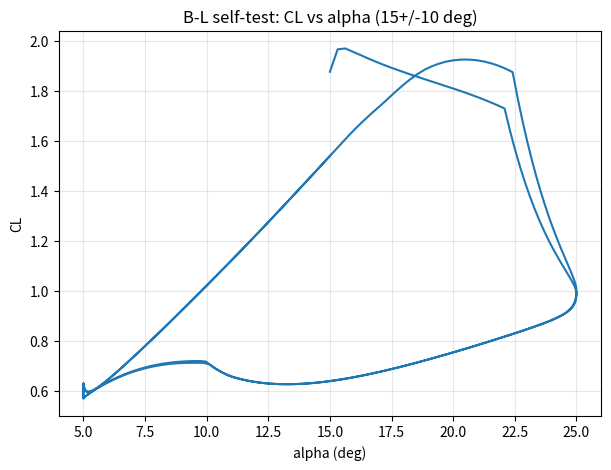

Write Python code to recreate this figure. (Note: this script raises an exception after producing the figure.)
#!/usr/bin/env python
# -*- coding: utf-8 -*-
"""Beddoes-Leishman 动态失速状态空间模型（Leishman-Crouse 1989）Python 实现。

权威文献：
  [1] Leishman, J., Crouse, G., 1989. "State-space model for unsteady airfoil
      behavior and dynamic stall." 30th Structures, Structural Dynamics and
      Materials Conference, AIAA-89-1319.
  [2] Leishman, J. G., 2006. Principles of Helicopter Aerodynamics, 2nd ed.,
      Cambridge University Press, Appendix B.
  实现参考：BLcode2.0 (Pla Olea, 2021, UC Irvine) —— MATLAB 逐模块移植。

模型模块：附着流(indicial) / 失速起始(前缘压力滞后) / 后缘分离(Kirchhoff)
         / 前缘涡 / 弦向力。输出法向力 CN 与弦向力 Cc，再投影为 CL、CD。

输入：运动攻角时间序列 alpha(t) [rad] 及 dalpha/dt [rad/s]。
输出：CL, CD, CN, Cc（与攻角同步的向量）。
"""
import numpy as np


class BLModel:
    """Beddoes-Leishman 动态失速模型（升力/阻力）。"""

    def __init__(self, **kw):
        # 翼型气动与模型参数（默认 NACA0012 @ 低 Mach）
        p = dict(
            C_Nalpha=6.5,      # 法向力线斜率 [1/rad]
            alpha0=0.003,      # 零升攻角 [rad]
            Cd0=0.007,         # 零升阻力
            alpha1=0.26,       # 分离点 f=0.7 对应攻角 [rad] (~15 deg)
            dalpha1=0.04,      # alpha1 的动态偏移 [rad]
            S1=0.052,          # 失速特性系数 [rad]
            S2=0.040,          # 失速特性系数 [rad]
            K0=0.0025, K1=-0.135, K2=0.04,
            T_P=1.7,           # 前缘压力响应时间常数（非定常时间）
            T_f=3.0,           # 分离点移动时间常数
            C_N1=1.45,         # 临界法向力系数（涡起始）
            T_v=6.0,           # 涡升力时间常数
            T_vl=7.0,          # 涡传播时间常数
            D_f=8.0,           # 动态失速弦向力损失系数
            eta=0.965,         # 粘性效应因子
            M=0.05,            # Mach 数（由 Re 估算，低速）
            e=-0.25,           # 转轴相对中弦位置（1/4 弦）归一化弦长
            c=1.0,             # 弦长 [m]（归一化）
            a=340.0,           # 音速 [m/s]
        )
        p.update(kw)
        self.p = p

    # ---------------- 内部模块 ----------------

    def _attached(self, t, alpha, q):
        """附着流：indicial 响应（环量项 + 非环量项）。"""
        p = self.p
        V = p['M'] * p['a']
        N = len(alpha)
        beta = np.sqrt(1 - p['M']**2)
        A1, A2, A3, A4, A5 = 0.636, 1 - 0.636, 1.5, -0.5, 1.0
        b1, b2, b3, b4, b5 = 0.339, 0.249, 0.25, 0.1, 0.5
        kNa, kNq, kMa, kMq = 0.75, 0.75, 0.8, 0.8

        T_I = p['c'] / p['a']
        K_alpha = kNa / ((1 - p['M']) + 0.5 * p['C_Nalpha'] * beta**2 * p['M']**2 * (A1*b1 + A2*b2))
        K_q = kNq / ((1 - p['M']) + p['C_Nalpha'] * beta**2 * p['M']**2 * (A1*b1 + A2*b2))
        K_alphaM = kMa * (A3*b4 + A4*b3) / (b3 * b4 * (1 - p['M']))
        K_qM = 7 * kMq / (15*(1 - p['M']) + 1.5 * p['C_Nalpha'] * beta**2 * p['M']**2 * b5)
        T_alpha = K_alpha * T_I
        T_q = K_q * T_I

        s = 2.0 * V * t / p['c']
        X1 = np.zeros(N); X2 = np.zeros(N); X3 = np.zeros(N); X4 = np.zeros(N)
        dat = np.zeros(N); dqt = np.zeros(N)
        for i in range(1, N):
            ds = s[i] - s[i-1]
            dt = t[i] - t[i-1]
            da = alpha[i] - alpha[i-1]
            dq = q[i] - q[i-1]
            if dt > 1e-12:
                dat[i] = da / dt
                dqt[i] = dq / dt
            e1 = np.exp(-b1 * beta**2 * ds)
            e2 = np.exp(-b2 * beta**2 * ds)
            X1[i] = X1[i-1]*e1 + A1*np.exp(-b1*beta**2*ds/2) * (da + dq*(0.25 - p['e']))
            X2[i] = X2[i-1]*e2 + A2*np.exp(-b2*beta**2*ds/2) * (da + dq*(0.25 - p['e']))
            X3[i] = X3[i-1]*np.exp(-dt/T_alpha) + (dat[i]-dat[i-1])*np.exp(-dt/(2*T_alpha))
            X4[i] = X4[i-1]*np.exp(-dt/T_q) + (dqt[i]-dqt[i-1])*np.exp(-dt/(2*T_q))

        alpha_E = alpha + q*(0.25 - p['e']) - p['alpha0'] - X1 - X2
        Cnc = p['C_Nalpha'] * alpha_E
        Cni_a = 4.0 * T_alpha / p['M'] * (dat - X3)
        Cni_q = -T_q / p['M'] * (dqt - X4)
        Cni = Cni_a + Cni_q
        Cnp = Cnc + Cni
        Cc = Cnc * np.tan(alpha_E + p['alpha0'])
        return Cnp, Cni, alpha_E, Cc, s

    def _stall_onset(self, s, Cnp):
        """前缘压力滞后 → 等效临界法向力。"""
        T_P = self.p['T_P']
        N = len(s)
        Dp = np.zeros(N); Cnprime = np.zeros(N)
        for i in range(1, N):
            ds = s[i] - s[i-1]
            Ep = np.exp(-ds / T_P)
            Dp[i] = Dp[i-1]*Ep + (Cnp[i]-Cnp[i-1])*Ep**0.5
            Cnprime[i] = Cnp[i] - Dp[i]
        return Cnprime

    @staticmethod
    def _separation_point(alpha, alpha1, S1, S2):
        """Kirchhoff 分离点：|a|<=alpha1 附着为主；否则分离。"""
        a = np.abs(alpha)
        f = np.where(a <= alpha1,
                     1.0 - 0.3*np.exp((a - alpha1)/S1),
                     0.04 + 0.66*np.exp((alpha1 - a)/S2))
        return np.clip(f, 1e-12, 1 - 1e-12)

    @staticmethod
    def _vortex_time(Cnprime, s, C_N1):
        """涡传播非定常时间：Cnprime 超 C_N1 后开始计数。"""
        N = len(s)
        tauv = np.zeros(N)
        dtau = s[1] - s[0] if N > 1 else 0.0
        for i in range(1, N):
            r = np.abs(Cnprime[i]) - C_N1
            rp = np.abs(Cnprime[i-1]) - C_N1
            if r >= 0 and rp < 0:
                den = abs(Cnprime[i]) - abs(Cnprime[i-1])
                tauv[i] = (s[i]-s[i-1]) * r / (den if den != 0 else 1e-12)
            elif r >= 0 and rp >= 0:
                tauv[i] = tauv[i-1] + dtau
        return tauv

    @staticmethod
    def _sigmaf(Cnprime, C_N1, Sa, df, fpp, fr, tauv, T_vl):
        sigmafN, sigmafM = 1.0, 5.0
        if abs(Cnprime) < C_N1:
            if df <= 0:
                sigmafN, sigmafM = 1.0, 1.0
            else:
                sigmafN, sigmafM = 0.5, 5.0
        else:
            if df <= 0:
                sigmafN, sigmafM = 1.75, 1.75
            else:
                sigmafN, sigmafM = 1.0, 5.0
                if 0 < tauv <= T_vl:
                    sigmafN = 0.25
                    if Sa > 0:
                        sigmafN = 0.75
        if abs(Cnprime) > C_N1 and df <= 0:
            if Sa < 0 or fpp <= 0.7 or fr <= 0.7:
                sigmafN, sigmafM = 2.0, 2.0
        return sigmafN, sigmafM

    @staticmethod
    def _sigmav(tau_v, T_vl, Sa, df):
        sigma = 1.0
        if Sa < 0:
            sigma = 4.0
        if T_vl < tau_v <= 2*T_vl:
            sigma = 2.0 if Sa < 0 else 3.0
        elif df > 0:
            sigma = 4.0
        elif Sa < 0 and df > 0:
            sigma = 1.0
        return sigma

    def _TE_separation(self, s, Cnprime, Cni, alpha_E, alpha):
        """后缘分离：动态分离点 + 法向力/弦向力修正。"""
        p = self.p
        N = len(s)
        alpha_f = Cnprime / p['C_Nalpha'] + p['alpha0']
        tauv = self._vortex_time(Cnprime, s, p['C_N1'])

        Df = np.zeros(N); Dfr = np.zeros(N)
        fpp = np.ones(N); fr = np.ones(N); fprime = np.ones(N); fM = np.ones(N)
        for i in range(1, N):
            ds = s[i] - s[i-1]
            Sa = alpha[i] - alpha[i-1]
            Da1 = (1 - fpp[i-1])**0.25 * p['dalpha1'] if Sa < 0 else 0.0
            aalpha1 = p['alpha1'] - Da1
            fprime[i] = self._separation_point(alpha_f[i], aalpha1, p['S1'], p['S2'])
            fM[i] = fprime[i] if Sa >= 0 else self._separation_point(alpha[i], aalpha1, p['S1'], p['S2'])

            # 内层迭代（替代 MATLAB while 收敛）
            fpp_ant = 0.8 * fpp[i-1]; fr_ant = 0.8 * fr[i-1]
            for _ in range(8):
                sigN, sigM = self._sigmaf(Cnprime[i], p['C_N1'], Sa,
                                          fpp_ant - fpp[i-1], fpp_ant, fr_ant,
                                          tauv[i], p['T_vl'])
                Ef = np.exp(-sigN * ds / p['T_f'])
                Df[i] = Df[i-1]*Ef + (fprime[i]-fprime[i-1])*Ef**0.5
                fpp[i] = fprime[i] - Df[i]
                Em = np.exp(-sigM * ds / p['T_f'])
                Dfr[i] = Dfr[i-1]*Em + (fM[i] - fM[i-1])*Em**0.5
                fr[i] = fM[i] - Dfr[i]
                fpp_ant = fpp[i]; fr_ant = fr[i]

        Cnc = p['C_Nalpha'] * alpha_E
        Cnf = Cni + Cnc * ((1 + np.sqrt(fpp)) / 2.0)**2

        Phi = np.where(np.abs(Cnprime) <= p['C_N1'], 1.0,
                       fpp ** np.minimum(p['D_f']*(np.abs(Cnprime)-p['C_N1']), 1.0))
        Cc = p['eta'] * Cnc * np.tan(alpha_E + p['alpha0']) * np.sqrt(fpp) * Phi
        return Cnf, Cc, fpp

    def _vortex(self, s, fpp, alpha, alpha_E, Cnprime):
        """前缘涡升力。"""
        p = self.p
        N = len(s)
        tauv = self._vortex_time(Cnprime, s, p['C_N1'])
        Cnc = p['C_Nalpha'] * alpha_E
        Kn = (1 + np.sqrt(fpp))**2 / 4.0
        Cv = np.zeros(N); Cnv = np.zeros(N)
        for i in range(1, N):
            ds = s[i] - s[i-1]
            Sa = alpha[i] - alpha[i-1]
            df = fpp[i] - fpp[i-1]
            sig = self._sigmav(tauv[i], p['T_vl'], Sa, df)
            Ds = 0.0
            if abs(Cnprime[i]) < p['C_N1'] and df < 0:
                Ds = 1.0
            elif 0 < tauv[i] <= p['T_vl']:
                Ds = 1.0
            elif Sa > 0 and df > 0:
                Ds = 1.0
            Cv[i] = Ds * Cnc[i] * (1 - Kn[i])
            Ev = np.exp(-sig * ds / p['T_v'])
            Cnv[i] = Cnv[i-1]*Ev + Ds*(Cv[i]-Cv[i-1])*Ev**0.5
        return Cnv

    # ---------------- 主接口 ----------------

    def simulate(self, t, alpha, dalpha=None):
        """仿真 B-L 模型。
        t      : 时间 [s]
        alpha  : 攻角 [rad]
        dalpha : dα/dt [rad/s]（缺省用差分）
        返回 dict: CL, CD, CN, Cc, Cnprime, fpp, Cnv
        """
        alpha = np.asarray(alpha, dtype=float)
        t = np.asarray(t, dtype=float)
        if dalpha is None:
            dalpha = np.gradient(alpha, t)
        dalpha = np.asarray(dalpha, dtype=float)
        V = self.p['M'] * self.p['a']
        q = dalpha * self.p['c'] / V

        Cnp, Cni, alpha_E, Cc_att, s = self._attached(t, alpha, q)
        Cnprime = self._stall_onset(s, Cnp)
        Cnf, Cc, fpp = self._TE_separation(s, Cnprime, Cni, alpha_E, alpha)
        Cnv = self._vortex(s, fpp, alpha, alpha_E, Cnprime)

        CN = Cnf + Cnv
        CL = CN * np.cos(alpha) + Cc * np.sin(alpha)
        CD = CN * np.sin(alpha) - Cc * np.cos(alpha) + self.p['Cd0']
        return {'CL': CL, 'CD': CD, 'CN': CN, 'Cc': Cc,
                'Cnprime': Cnprime, 'fpp': fpp, 'Cnv': Cnv}


if __name__ == '__main__':
    import matplotlib
    matplotlib.use('Agg')
    import matplotlib.pyplot as plt
    m = BLModel()
    f = 0.6
    w = 2*np.pi*f
    t = np.linspace(0, 1/f*2, 400)
    alpha = np.deg2rad(15) + np.deg2rad(10)*np.sin(w*t)
    dalpha = np.gradient(alpha, t)
    r = m.simulate(t, alpha, dalpha)
    print("CL: mean=%.3f min=%.3f max=%.3f" % (r['CL'].mean(), r['CL'].min(), r['CL'].max()))
    print("CD: mean=%.3f min=%.3f max=%.3f" % (r['CD'].mean(), r['CD'].min(), r['CD'].max()))
    print("Cnprime 超 C_N1 点数:", (np.abs(r['Cnprime']) > m.p['C_N1']).sum())
    plt.figure(figsize=(7,5))
    plt.plot(np.rad2deg(alpha), r['CL'], lw=1.5)
    plt.xlabel('alpha (deg)'); plt.ylabel('CL')
    plt.title('B-L self-test: CL vs alpha (15+/-10 deg)')
    plt.grid(alpha=0.3)
    plt.savefig(os.path.join(os.path.dirname(os.path.abspath(__file__)),
                              '_bl_selftest.png'), dpi=120, bbox_inches='tight')
    print("自测图已保存")
